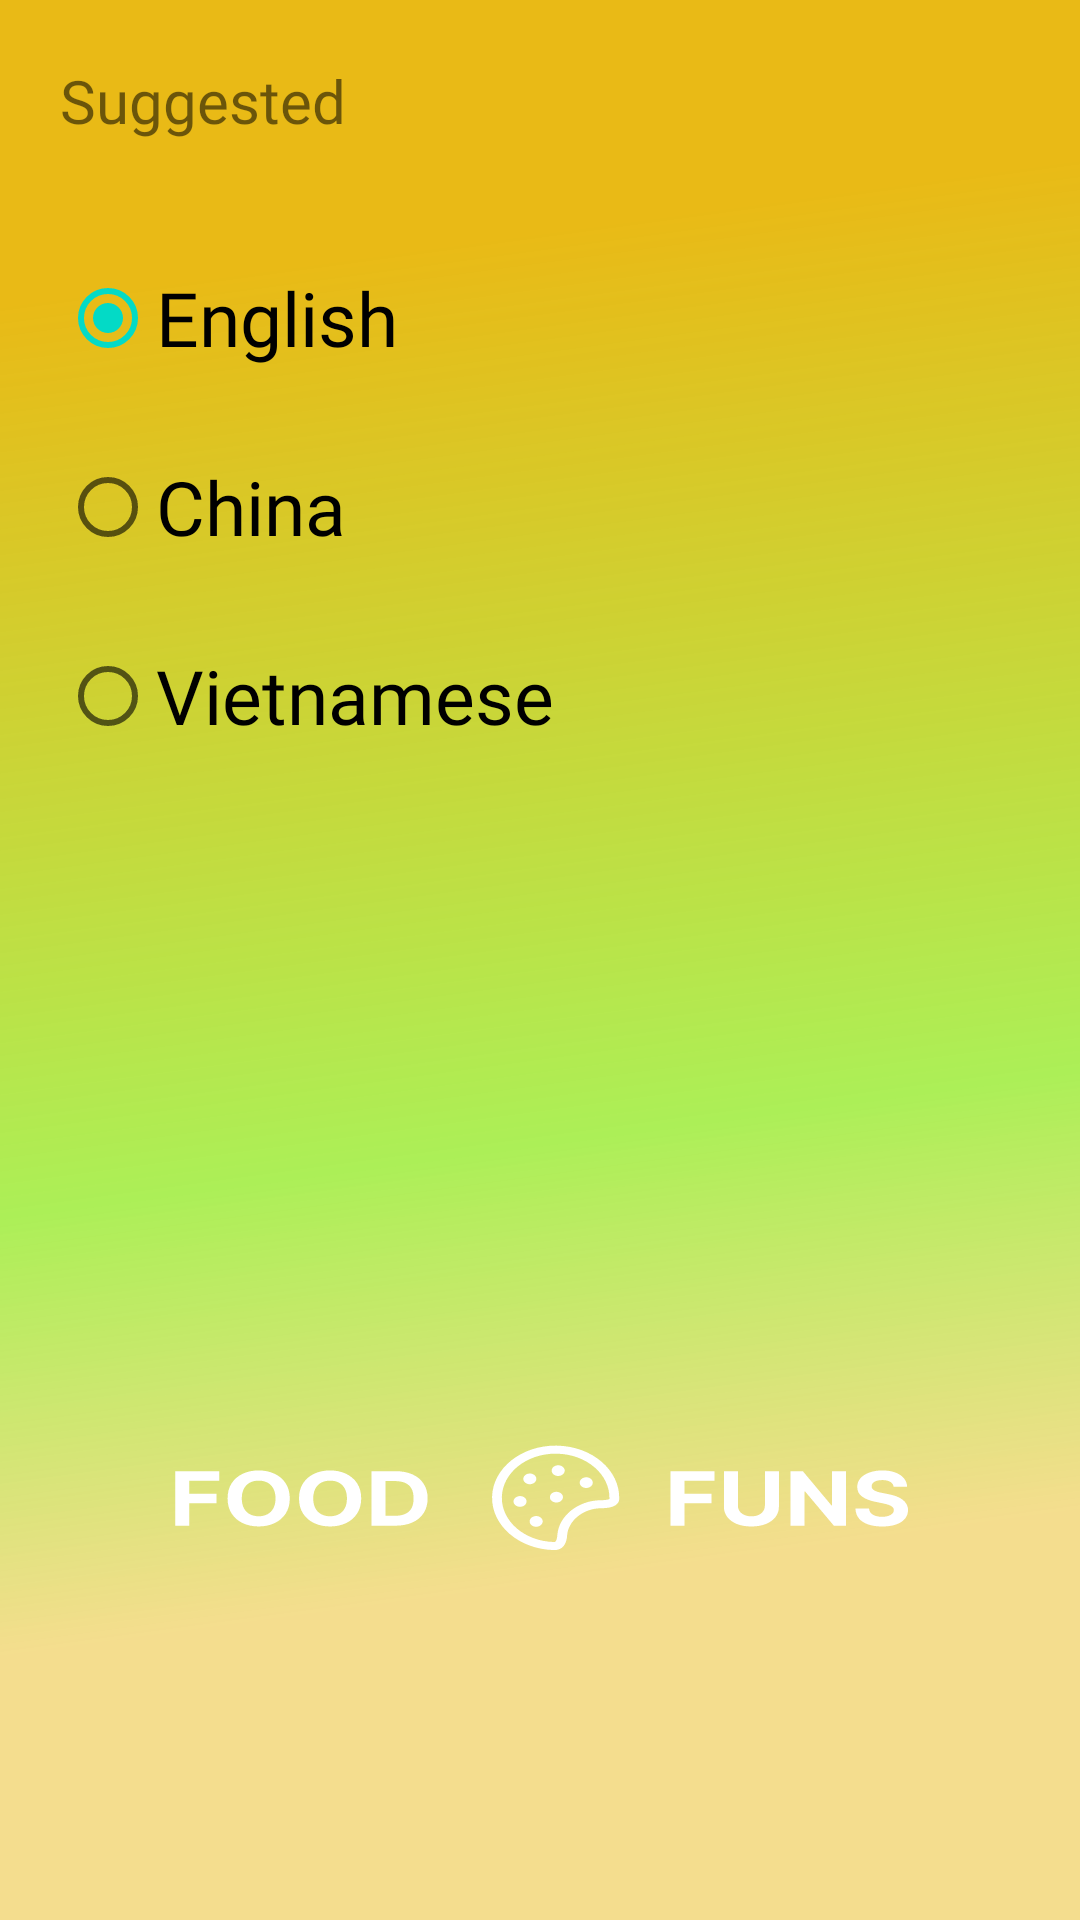

Reconstruct the res/layout file that produces this screen, plus the resources it refers to.
<!-- AndroidManifest.xml: application theme SplashScreenStyle -->
<!-- res/layout/fragment_language_setting.xml -->
<?xml version="1.0" encoding="utf-8"?>
<androidx.constraintlayout.widget.ConstraintLayout xmlns:android="http://schemas.android.com/apk/res/android"
    xmlns:app="http://schemas.android.com/apk/res-auto"
    xmlns:tools="http://schemas.android.com/tools"
    android:layout_width="match_parent"
    android:layout_height="match_parent"
    tools:context=".ui.fragments.profile.LanguageSettingFragment">


    <TextView
        android:id="@+id/textView15"
        android:layout_width="wrap_content"
        android:layout_height="wrap_content"
        android:layout_marginStart="20dp"
        android:layout_marginTop="20dp"
        android:layout_weight="1"
        android:fontFamily="@font/roboto_bold"
        android:text="Suggested"

        android:textSize="20sp"
        app:layout_constraintStart_toStartOf="parent"
        app:layout_constraintTop_toTopOf="parent" />

    <RadioGroup
        android:id="@+id/radioGroup"
        android:layout_width="match_parent"
        android:layout_height="wrap_content"
        android:layout_marginStart="20dp"
        android:layout_marginTop="20dp"
        android:checkedButton="@+id/radio_button_1"
        app:layout_constraintEnd_toEndOf="parent"
        app:layout_constraintStart_toStartOf="parent"
        app:layout_constraintTop_toBottomOf="@+id/textView15">

        <RadioButton
            android:id="@+id/radio_button_1"
            android:layout_width="match_parent"
            android:textSize="25sp"
            android:layout_marginTop="15dp"
            android:fontFamily="@font/roboto_bold"
            android:layout_height="match_parent"
            android:text="English" />

        <RadioButton
            android:id="@+id/radio_button_2"
            android:layout_width="match_parent"
            android:textSize="25sp"
            android:layout_marginTop="15dp"
            android:fontFamily="@font/roboto_bold"
            android:layout_height="match_parent"
            android:text="China" />

        <RadioButton
            android:id="@+id/radio_button_3"
            android:layout_width="match_parent"
            android:textSize="25sp"
            android:layout_marginTop="15dp"
            android:fontFamily="@font/roboto_bold"
            android:layout_height="match_parent"
            android:text="Vietnamese" />

    </RadioGroup>

</androidx.constraintlayout.widget.ConstraintLayout>
<!-- resources referenced by this layout -->
<resources>
  <style name="SplashScreenStyle" parent="Theme.MaterialComponents.DayNight.NoActionBar">
          <item name="android:windowBackground">@drawable/okok</item>
          <item name="android:windowTranslucentStatus">true</item>
          <item name="android:windowTranslucentNavigation">true</item>
      </style>
  <!-- drawable okok: vector/xml drawable (drawable, 8279 chars, omitted) -->
</resources>
